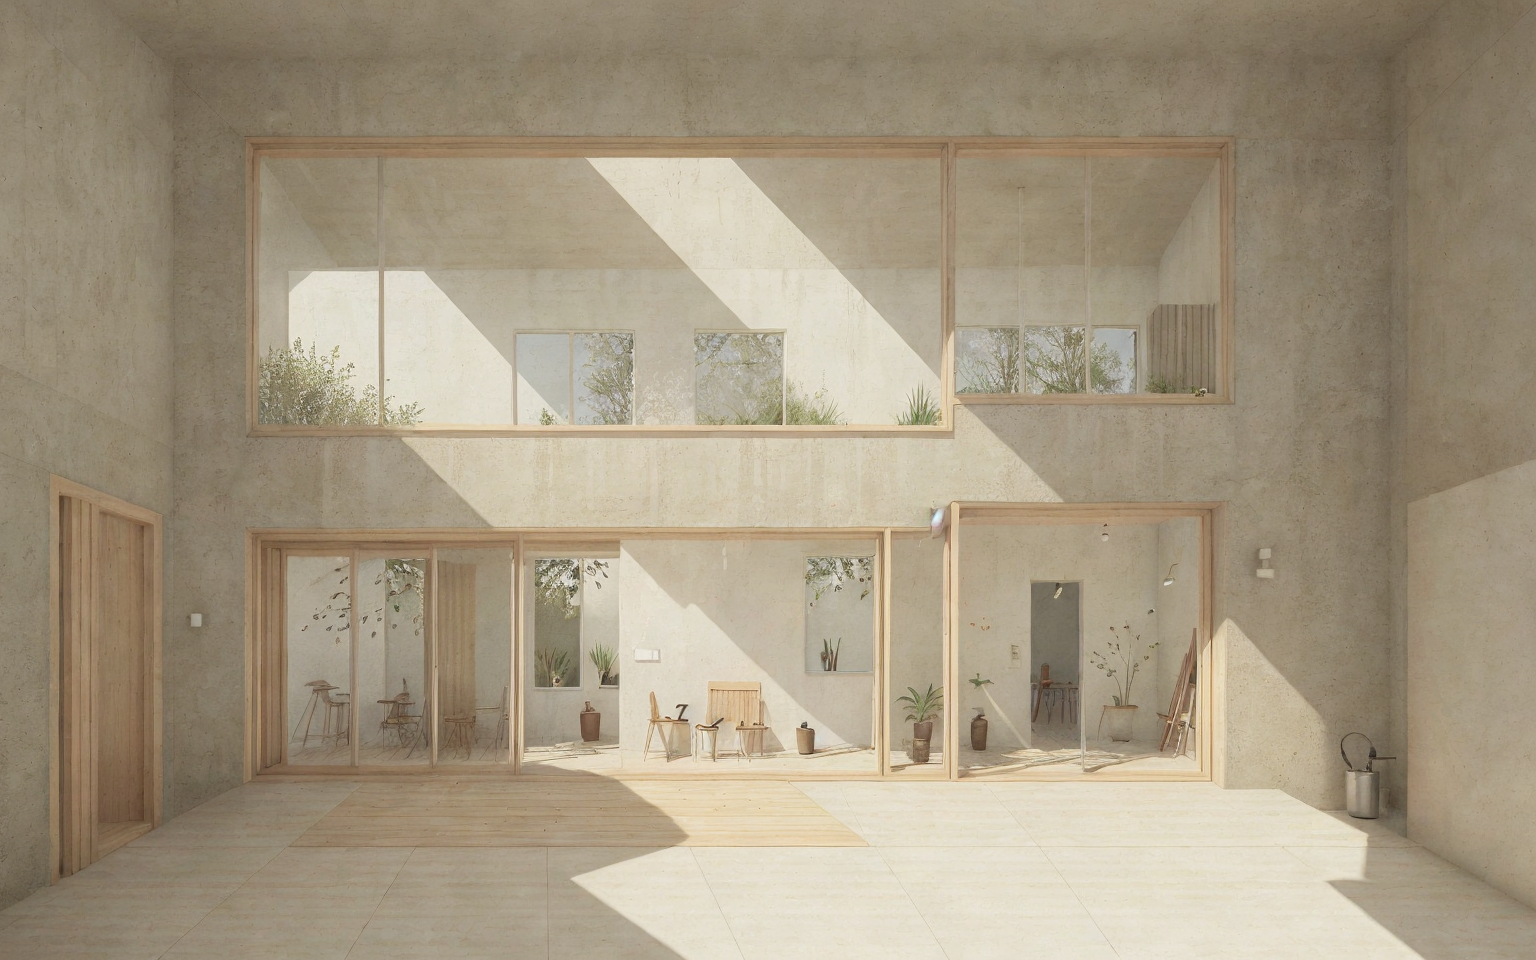
Generation parameters embedded in this image by AUTOMATIC1111 Stable Diffusion web UI or a fork of it (Forge, ...) (PNG 'parameters' text chunk):
illustration of  a small, low, small, single story, minimalistic building, looking out through a large horizontal window that frames a spacious patio, timber structure   <lora:AIDVN_BartlettSchoolArtStyle:0.3>  <lora:illustration:0.9>  <lora:Minute_Sketch_v2:0.4>
Negative prompt: Crooked walls, disproportionate spaces, blurry details, unrealistic lighting, poor perspective, missing structural elements, warped shapes, deformed facades, inconsistent textures, jagged edges, unnatural colors, distorted reflections, overly abstract forms, misaligned windows, excessive repetition, pixelated surfaces, unstable foundation, chaotic composition, flat lighting, low resolution, fragmented geometry, overly complex design, poor symmetry, excessive clutter, non-functional spaces, out of scale, inconsistent material, wrong proportions, awkward angles, incomplete structures, random elements, artificial look, missing context, poor shading, implausible engineering, forced perspective, misplaced shadows, lack of depth, undefined spaces, missing details, overly simplified forms
Steps: 30, Sampler: Euler a, Schedule type: Karras, CFG scale: 1.5, Seed: 3481891388, Size: 384x240, Model hash: f47e942ad4, Model: realisticVisionV60B1_v51HyperVAE, Denoising strength: 0.7, Hires upscale: 4, Hires upscaler: 4x-UltraSharp, Lora hashes: "AIDVN_BartlettSchoolArtStyle: dbabf3bdabad, illustration: b78c55da5c98, Minute_Sketch_v2: 1070f5559ca1", Version: 1.10.1